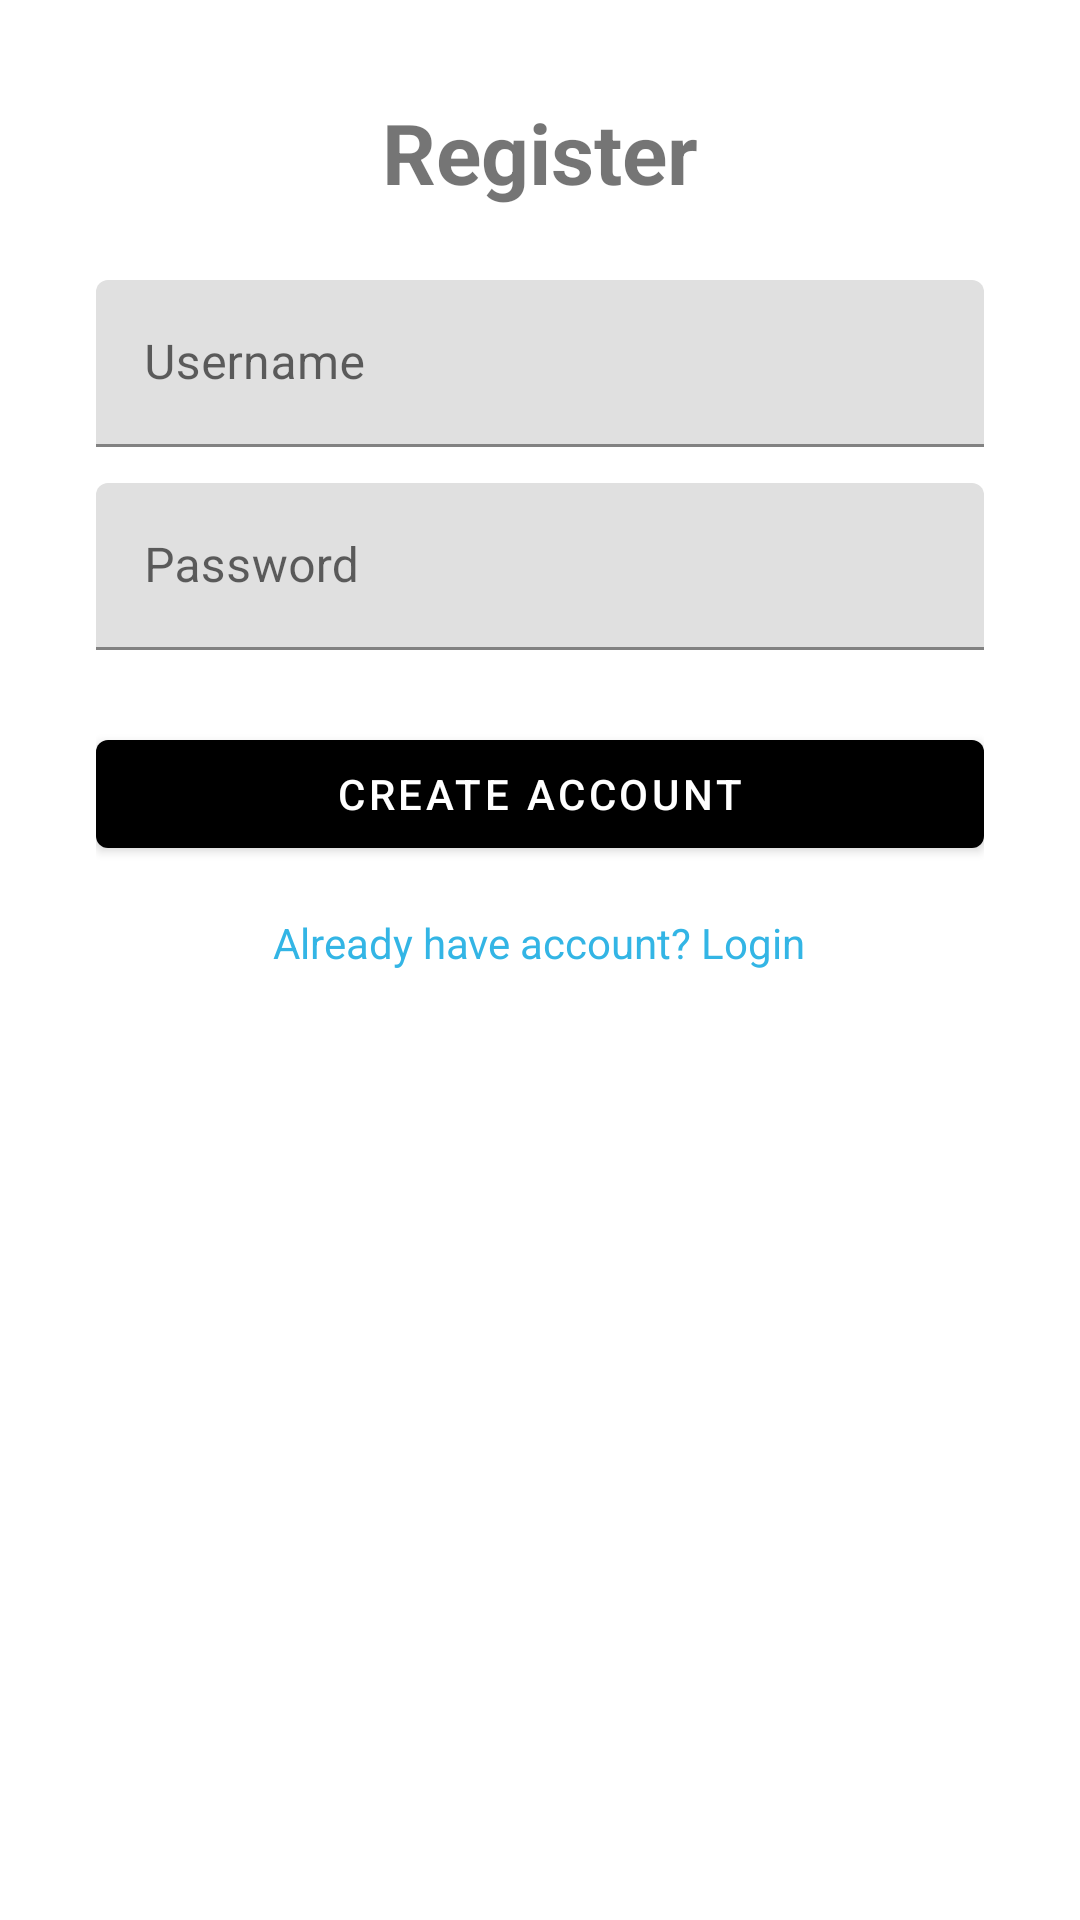

Here is an Android app screen rendered from its layout file. Give the layout XML and the strings, colors and styles it references.
<!-- AndroidManifest.xml: application theme Theme.HEXADStudent -->
<!-- res/layout/activity_register.xml -->
<?xml version="1.0" encoding="utf-8"?>
<ScrollView xmlns:android="http://schemas.android.com/apk/res/android"
    android:layout_width="match_parent"
    android:layout_height="match_parent">
    <LinearLayout
        android:layout_width="match_parent"
        android:layout_height="wrap_content"
        android:orientation="vertical"
        android:padding="32dp"
        android:gravity="center_horizontal">

        <TextView
            android:layout_width="wrap_content"
            android:layout_height="wrap_content"
            android:text="Register"
            android:textSize="28sp"
            android:textStyle="bold"
            android:layout_marginBottom="24dp" />

        <com.google.android.material.textfield.TextInputLayout
            android:layout_width="match_parent"
            android:layout_height="wrap_content"
            android:hint="Username">
            <com.google.android.material.textfield.TextInputEditText
                android:id="@+id/regUsernameEditText"
                android:layout_width="match_parent"
                android:layout_height="wrap_content" />
        </com.google.android.material.textfield.TextInputLayout>

        <com.google.android.material.textfield.TextInputLayout
            android:layout_width="match_parent"
            android:layout_height="wrap_content"
            android:layout_marginTop="12dp"
            android:hint="Password">
            <com.google.android.material.textfield.TextInputEditText
                android:id="@+id/regPasswordEditText"
                android:layout_width="match_parent"
                android:layout_height="wrap_content"
                android:inputType="textPassword" />
        </com.google.android.material.textfield.TextInputLayout>

        <com.google.android.material.button.MaterialButton
            android:id="@+id/registerButton"
            android:layout_width="match_parent"
            android:layout_height="wrap_content"
            android:text="Create Account"
            android:layout_marginTop="24dp" />

        <TextView
            android:id="@+id/loginLink"
            android:layout_width="wrap_content"
            android:layout_height="wrap_content"
            android:text="Already have account? Login"
            android:textColor="@android:color/holo_blue_light"
            android:layout_marginTop="16dp" />
    </LinearLayout>
</ScrollView>
<!-- resources referenced by this layout -->
<resources>
  <style name="Theme.HEXADStudent" parent="Theme.MaterialComponents.DayNight.DarkActionBar">
          <item name="colorPrimary">@color/black</item>
          <item name="colorOnPrimary">@android:color/white</item>
      </style>
  <!-- not gathered from this repository: default colours our renderer supplied (Android Studio template values) -->
  <color name="black">#FF000000</color>
</resources>
